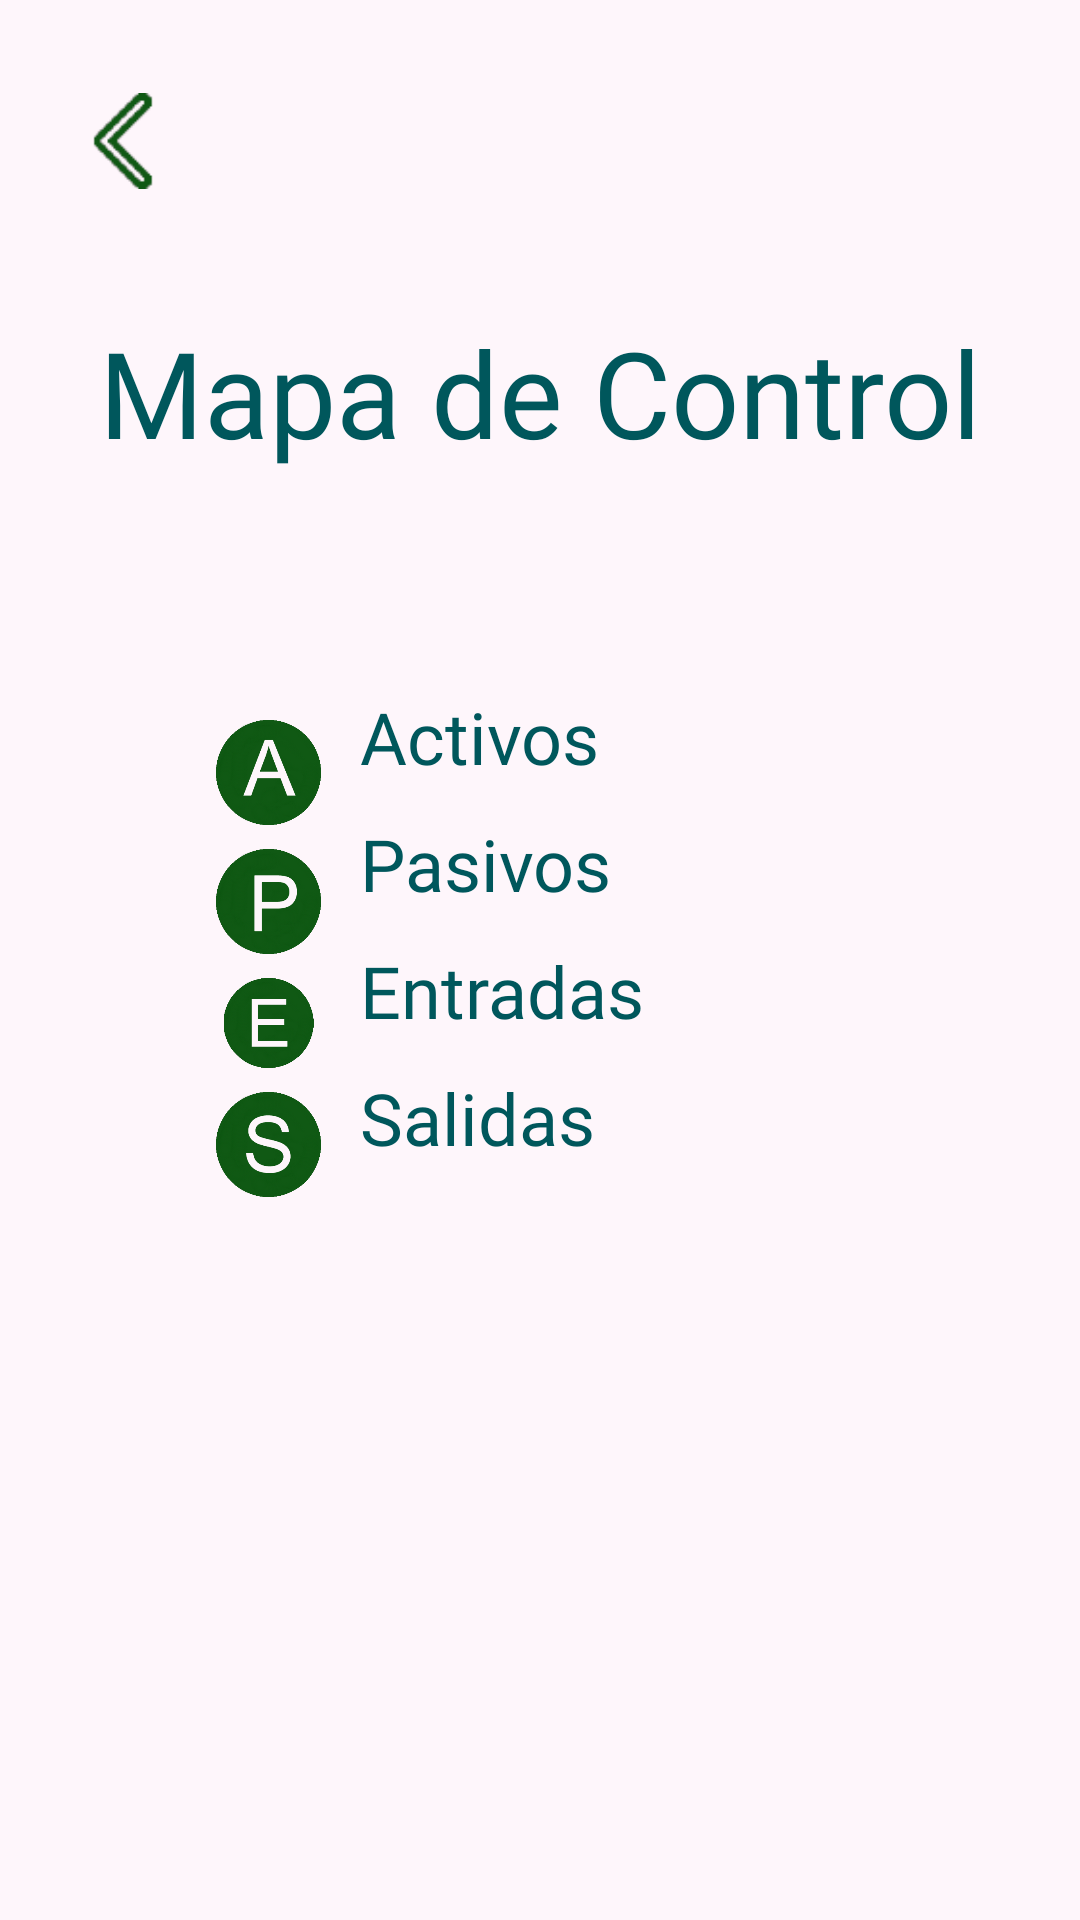

Here is an Android app screen rendered from its layout file. Give the layout XML and the strings, colors and styles it references.
<!-- AndroidManifest.xml: application theme Theme.AppCompat.NoActionBar -->
<!-- res/layout/activity_mapa.xml -->
<?xml version="1.0" encoding="utf-8"?>
<androidx.constraintlayout.widget.ConstraintLayout xmlns:android="http://schemas.android.com/apk/res/android"
    xmlns:app="http://schemas.android.com/apk/res-auto"
    xmlns:tools="http://schemas.android.com/tools"
    android:layout_width="match_parent"
    android:layout_height="match_parent"
    android:background="@color/colorFondo"
    tools:context="com.example.moneymapp.mapa.Mapa">


    <ImageView
        android:id="@+id/imgvMsalidas"
        android:layout_width="35dp"
        android:layout_height="35dp"
        android:layout_marginStart="72dp"
        android:layout_marginTop="8dp"
        android:contentDescription="salida"
        android:onClick="iraSalidas"
        app:layout_constraintStart_toStartOf="parent"
        app:layout_constraintTop_toBottomOf="@+id/imgvMentradas"
        app:srcCompat="@drawable/salida" />

    <ImageView
        android:id="@+id/imgvPresupuesto2"
        android:layout_width="32dp"
        android:layout_height="38dp"
        android:layout_marginStart="25dp"
        android:layout_marginTop="28dp"
        android:contentDescription="volver"
        android:onClick="irMenuPrincipal"
        app:layout_constraintStart_toStartOf="parent"
        app:layout_constraintTop_toTopOf="parent"
        app:srcCompat="@drawable/flecha2" />

    <TextView
        android:id="@+id/txvMsalidas"
        android:layout_width="wrap_content"
        android:layout_height="wrap_content"
        android:layout_marginStart="120dp"
        android:layout_marginTop="10dp"
        android:fontFamily="@font/roboto"
        android:onClick="iraSalidas"
        android:text="Salidas"
        android:textColor="@color/colorLetras"
        android:textSize="24sp"
        app:layout_constraintStart_toStartOf="parent"
        app:layout_constraintTop_toBottomOf="@+id/txvMentradas" />

    <TextView
        android:id="@+id/txvMentradas"
        android:layout_width="wrap_content"
        android:layout_height="wrap_content"
        android:layout_marginStart="120dp"
        android:layout_marginTop="10dp"
        android:fontFamily="@font/roboto"
        android:onClick="iraEntradas"
        android:text="Entradas"
        android:textColor="@color/colorLetras"
        android:textSize="24sp"
        app:layout_constraintStart_toStartOf="parent"
        app:layout_constraintTop_toBottomOf="@+id/txvMpasivos" />

    <ImageView
        android:id="@+id/imgvMentradas"
        android:layout_width="35dp"
        android:layout_height="30dp"
        android:layout_marginStart="72dp"
        android:layout_marginTop="8dp"
        android:contentDescription="entradas"
        android:onClick="iraEntradas"
        app:layout_constraintStart_toStartOf="parent"
        app:layout_constraintTop_toBottomOf="@+id/imgvMpasivos"
        app:srcCompat="@drawable/entrada" />

    <TextView
        android:id="@+id/txvMpasivos"
        android:layout_width="wrap_content"
        android:layout_height="wrap_content"
        android:layout_marginStart="120dp"
        android:layout_marginTop="10dp"
        android:fontFamily="@font/roboto"
        android:onClick="iraPasivos"
        android:text="Pasivos"
        android:textColor="@color/colorLetras"
        android:textSize="24sp"
        app:layout_constraintStart_toStartOf="parent"
        app:layout_constraintTop_toBottomOf="@+id/txvMactivos" />

    <TextView
        android:id="@+id/textView9"
        android:layout_width="wrap_content"
        android:layout_height="wrap_content"
        android:layout_marginTop="104dp"
        android:fontFamily="@font/arialbold"
        android:text="Mapa de Control"
        android:textColor="#00575c"
        android:textSize="40sp"
        app:layout_constraintEnd_toEndOf="parent"
        app:layout_constraintStart_toStartOf="parent"
        app:layout_constraintTop_toTopOf="parent" />

    <ImageView
        android:id="@+id/imgvMactivos"
        android:layout_width="35dp"
        android:layout_height="35dp"
        android:layout_marginStart="72dp"
        android:layout_marginTop="240dp"
        android:contentDescription="activos"
        android:onClick="irActivos"
        app:layout_constraintStart_toStartOf="parent"
        app:layout_constraintTop_toTopOf="parent"
        app:srcCompat="@drawable/activo1" />

    <TextView
        android:id="@+id/txvMactivos"
        android:layout_width="wrap_content"
        android:layout_height="wrap_content"
        android:layout_marginStart="120dp"
        android:layout_marginTop="72dp"
        android:fontFamily="@font/roboto"
        android:onClick="irActivos"
        android:text="Activos"
        android:textColor="@color/colorLetras"
        android:textSize="24sp"
        app:layout_constraintStart_toStartOf="parent"
        app:layout_constraintTop_toBottomOf="@+id/textView9" />

    <ImageView
        android:id="@+id/imgvMpasivos"
        android:layout_width="35dp"
        android:layout_height="35dp"
        android:layout_marginStart="72dp"
        android:layout_marginTop="8dp"
        android:contentDescription="pasivos"
        android:onClick="iraPasivos"
        app:layout_constraintStart_toStartOf="parent"
        app:layout_constraintTop_toBottomOf="@+id/imgvMactivos"
        app:srcCompat="@drawable/pasivo" />

    <TextView
        android:id="@+id/txvMReset"
        android:layout_width="50dp"
        android:layout_height="21dp"
        android:layout_marginTop="251dp"
        android:layout_marginBottom="64dp"
        android:fontFamily="@font/arial"
        android:text="@string/reset"
        android:textColor="@color/colorLetras"
        android:textSize="18sp"
        app:layout_constraintBottom_toBottomOf="parent"
        app:layout_constraintEnd_toEndOf="parent"
        app:layout_constraintStart_toStartOf="parent"
        app:layout_constraintTop_toBottomOf="@+id/txvMsalidas" />


</androidx.constraintlayout.widget.ConstraintLayout>
<!-- resources referenced by this layout -->
<resources>
  <color name="colorFondo">#fef6fb</color>
  <color name="colorLetras">#00575C</color>
  <!-- drawable activo1: png bitmap (drawable-v24, 51334 bytes) -->
  <!-- drawable entrada: png bitmap (drawable-v24, 46177 bytes) -->
  <!-- drawable flecha2: png bitmap (drawable-v24, 2067 bytes) -->
  <!-- drawable pasivo: png bitmap (drawable-v24, 48349 bytes) -->
  <!-- drawable salida: png bitmap (drawable-v24, 51425 bytes) -->
  <string name="reset"><u>reset</u></string>
</resources>
